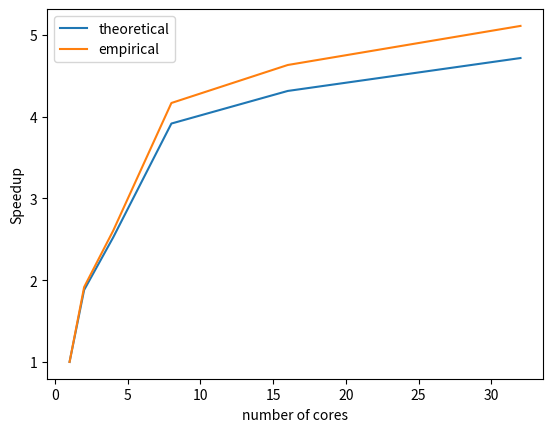

Python code for this plot:
import matplotlib.pyplot as plt


def plot(x, y_empirical, y_theoretical):
  plt.plot(x, y_theoretical, label='theoretical')
  plt.plot(x, y_empirical, label='empirical')
  plt.xlabel("number of cores")
  plt.ylabel("Speedup")
  plt.legend()
  plt.savefig("plot_speedup")
  #plt.show()


if __name__ == "__main__":
    plot([1, 2, 4, 8, 16, 32], 
        [1.0, 1.914575430485374, 2.6049958563761964, 4.165654316229251, 4.630293125152063, 5.1079493074113405],
        [1.0, 1.8797281683795652, 2.52291706145292, 3.9144710753751673, 4.312922021858152, 4.715313644666142])